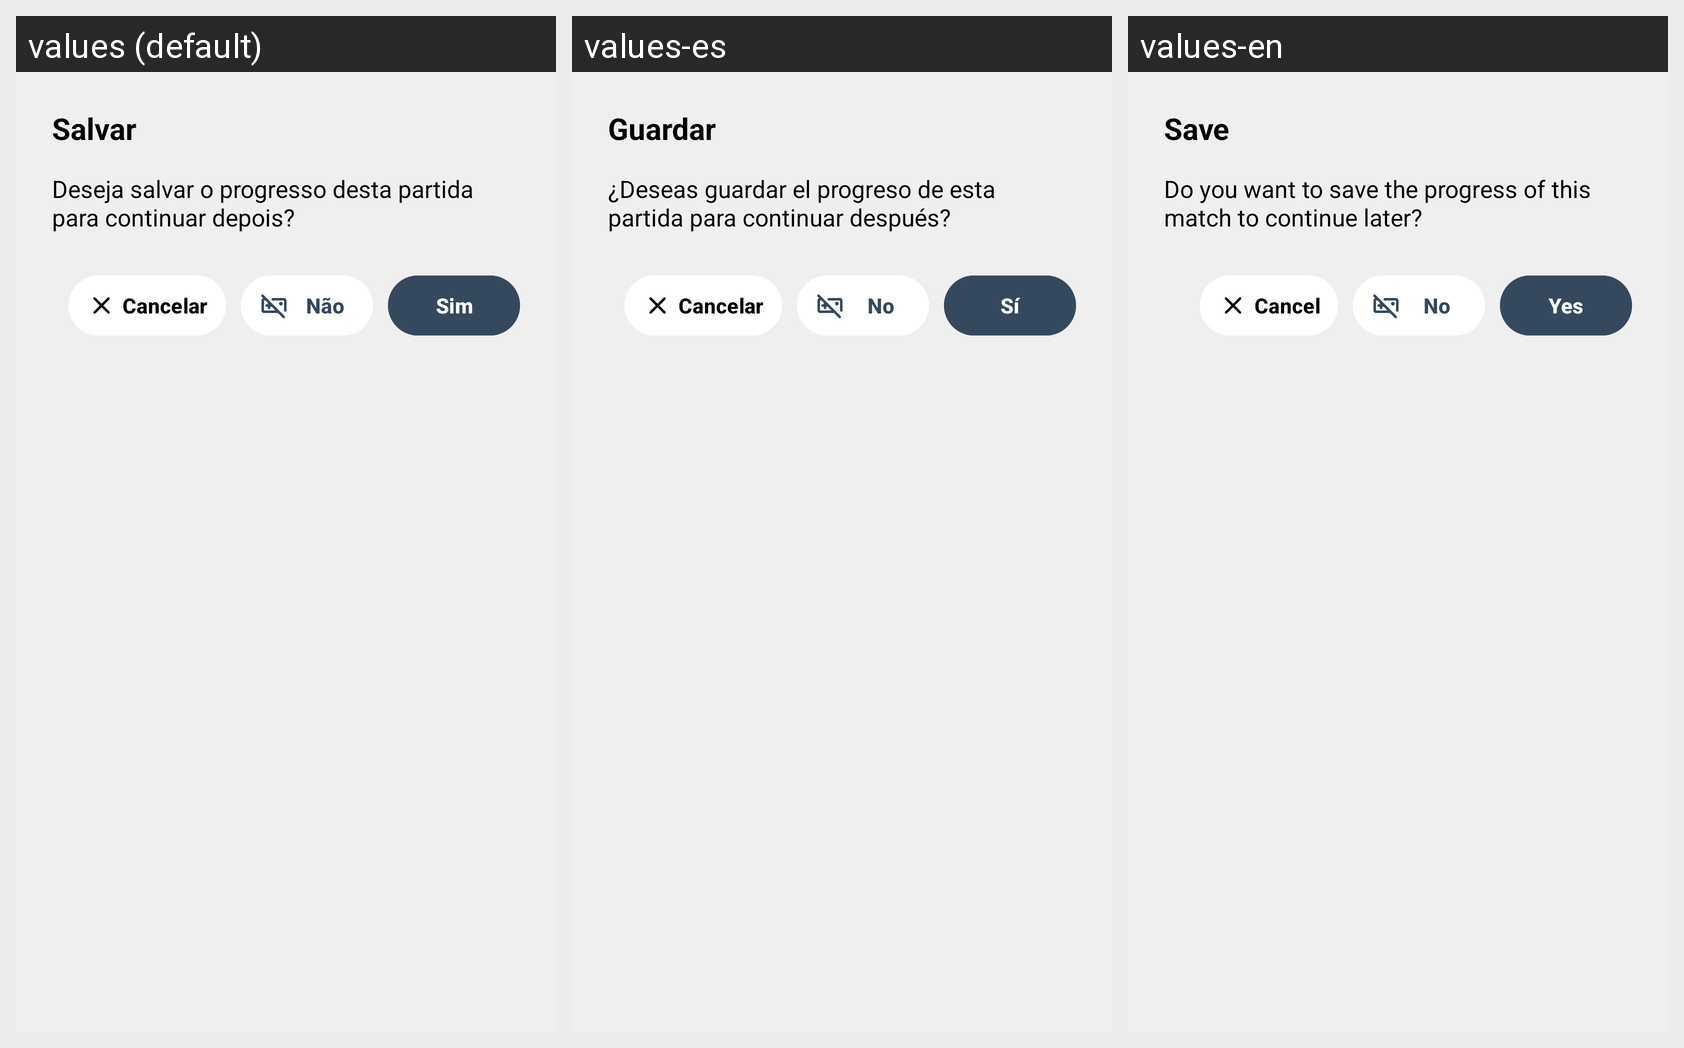

The Android screen above is rendered under several locales of the same app. Produce the string resources it draws, with the default and per-locale values.
Android screen res/layout/dialog_save_game.xml rendered under 3 locales, left to right: values (default), values-es, values-en. Device: Nexus 5 (rendered at 1080×1920; each locale shown at half size, 540×960, under a caption strip naming it); theme Base.Theme.KingOfBozo.Standard.
Other locales in the repository, not shown: values-de, values-fr, values-ko.
Strings drawn on this screen, with the default value and each locale's value (text and hints the layout hard-codes, and strings that could not be matched under every locale, appear in the picture but are not listed):

dialog_salvar_jogo_titulo
  values: Salvar
  values-es: Guardar
  values-en: Save

dialog_salvar_jogo_msg
  values: Deseja salvar o progresso desta partida para continuar depois?
  values-es: ¿Deseas guardar el progreso de esta partida para continuar después?
  values-en: Do you want to save the progress of this match to continue later?

cancelar
  values: Cancelar
  values-es: Cancelar
  values-en: Cancel

nao
  values: Não
  values-es: No
  values-en: No

sim
  values: Sim
  values-es: Sí
  values-en: Yes
